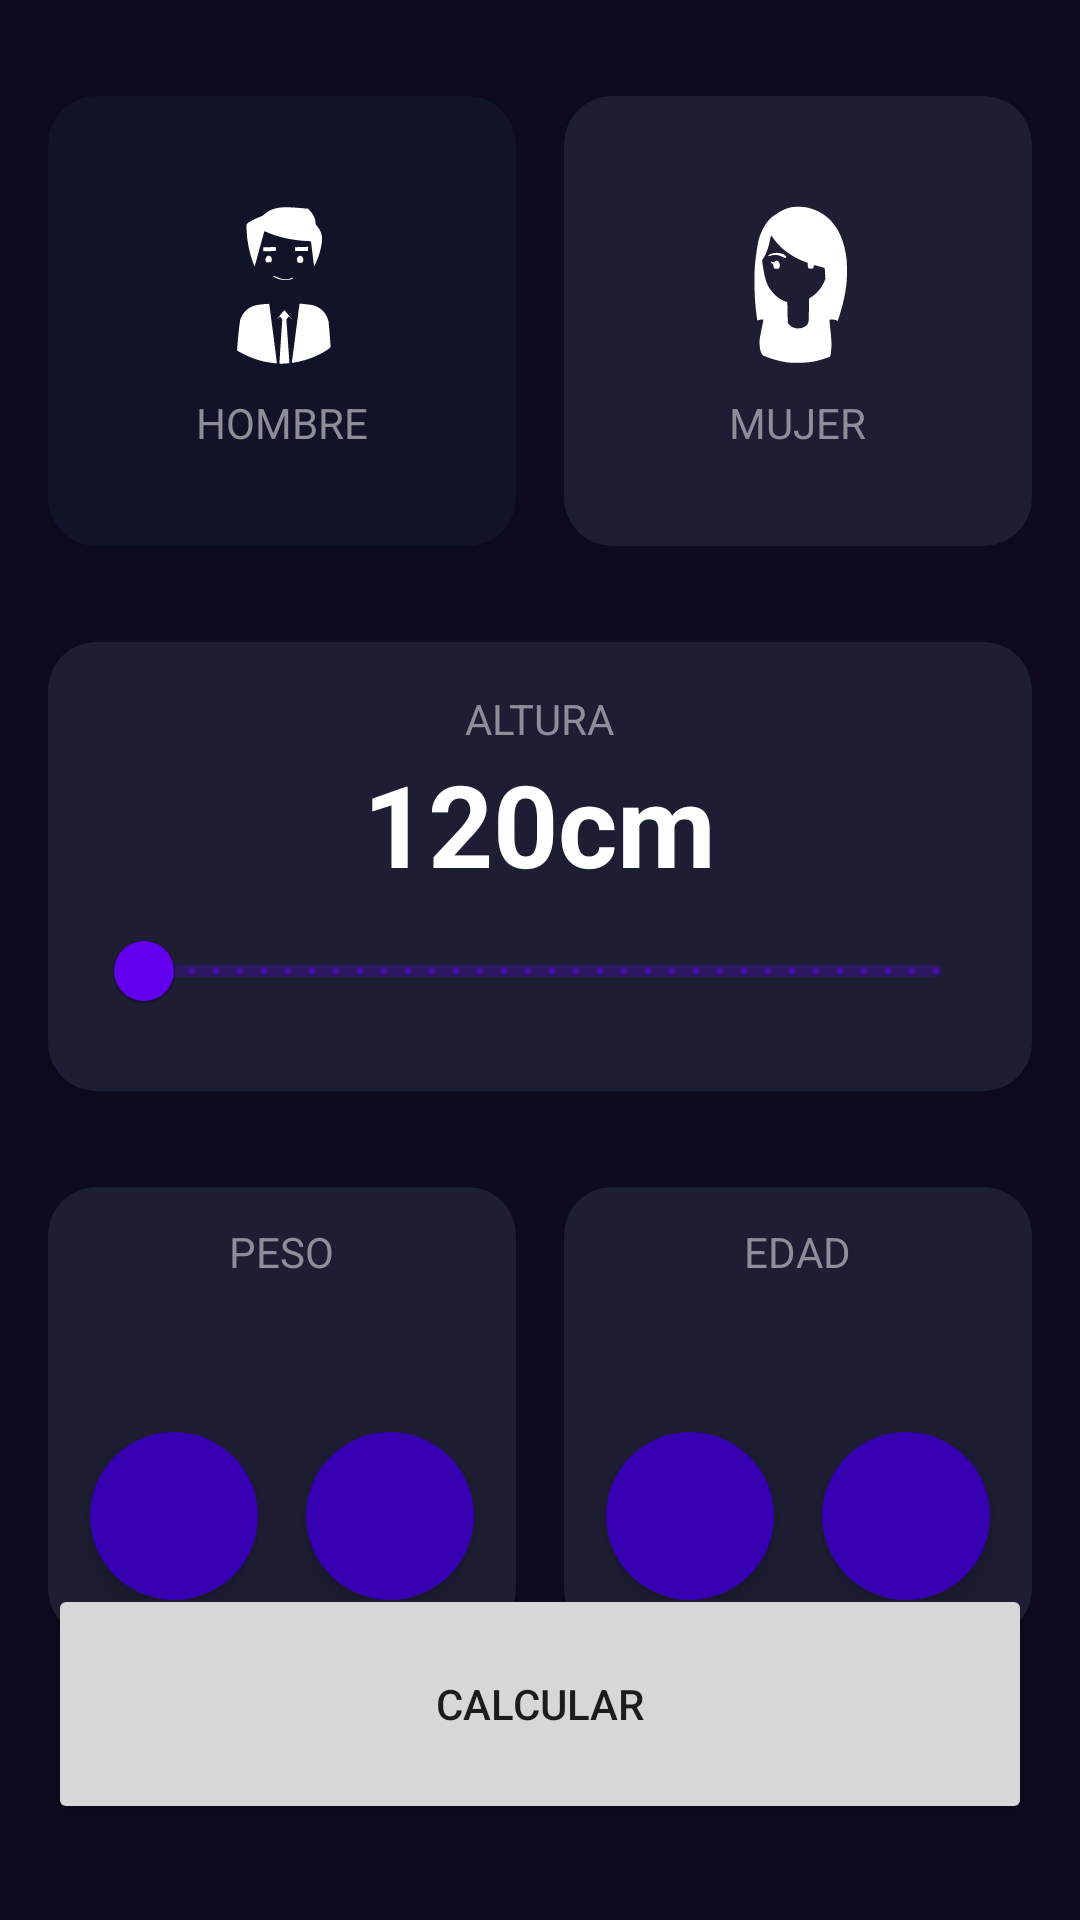

Layout XML and referenced resources for this Android screen:
<!-- AndroidManifest.xml: application theme Theme.actividad1 -->
<!-- res/layout/activity_imccalculator.xml -->
<?xml version="1.0" encoding="utf-8"?>
<androidx.constraintlayout.widget.ConstraintLayout xmlns:android="http://schemas.android.com/apk/res/android"
    xmlns:app="http://schemas.android.com/apk/res-auto"
    xmlns:tools="http://schemas.android.com/tools"
    android:layout_width="match_parent"
    android:layout_height="match_parent"
    android:paddingHorizontal="16dp"
    android:paddingVertical="32dp"
    android:background="@color/background_app"
    tools:context=".activities.IMCCalculatorActivity">

    <androidx.cardview.widget.CardView
        android:id="@+id/viewMale"
        android:layout_width="0dp"
        android:layout_height="150dp"
        app:cardCornerRadius="16dp"
        android:layout_marginEnd="16dp"
        app:layout_constraintEnd_toStartOf="@+id/viewFemale"
        app:cardBackgroundColor="@color/background_component_selected"
        app:layout_constraintTop_toTopOf="parent"
        app:layout_constraintStart_toStartOf="parent">

        <androidx.appcompat.widget.LinearLayoutCompat
            android:layout_width="match_parent"
            android:layout_height="match_parent"
            android:orientation="vertical"
            android:gravity="center">

            <ImageView
                android:layout_width="60dp"
                android:layout_height="60dp"
                android:src="@drawable/male_icon"
                app:tint="@color/white" />

            <TextView
                android:layout_width="wrap_content"
                android:layout_height="wrap_content"
                android:textColor="@color/title_text"
                android:textAllCaps="true"
                android:layout_marginTop="8dp"
                android:text="@string/male">

            </TextView>

        </androidx.appcompat.widget.LinearLayoutCompat>

    </androidx.cardview.widget.CardView>

    <androidx.cardview.widget.CardView
        android:id="@+id/viewFemale"
        android:layout_width="0dp"
        android:layout_height="150dp"
        app:cardCornerRadius="16dp"
        app:layout_constraintStart_toEndOf="@+id/viewMale"
        app:cardBackgroundColor="@color/background_component"
        app:layout_constraintTop_toTopOf="parent"
        app:layout_constraintEnd_toEndOf="parent">

        <androidx.appcompat.widget.LinearLayoutCompat
            android:layout_width="match_parent"
            android:layout_height="match_parent"
            android:orientation="vertical"
            android:gravity="center">

            <ImageView
                android:layout_width="60dp"
                android:layout_height="60dp"
                android:src="@drawable/female_icon"
                app:tint="@color/white"/>

            <TextView
                android:layout_width="wrap_content"
                android:layout_height="wrap_content"
                android:text="@string/female"
                android:textAllCaps="true"
                android:layout_marginTop="8dp"
                android:textColor="@color/title_text" />

        </androidx.appcompat.widget.LinearLayoutCompat>


    </androidx.cardview.widget.CardView>

    <androidx.cardview.widget.CardView
        android:id="@+id/viewHeight"
        android:layout_width="0dp"
        android:layout_height="wrap_content"
        app:layout_constraintStart_toStartOf="parent"
        app:layout_constraintEnd_toEndOf="parent"
        app:layout_constraintTop_toBottomOf="@+id/viewFemale"
        app:cardBackgroundColor="@color/background_component"
        android:layout_marginTop="32dp"
        app:cardCornerRadius="16dp">

        <androidx.appcompat.widget.LinearLayoutCompat
            android:layout_width="match_parent"
            android:layout_height="wrap_content"
            android:gravity="center"
            android:layout_margin="16dp"
            android:orientation="vertical">

            <TextView
                android:layout_width="wrap_content"
                android:layout_height="wrap_content"
                android:text="@string/height"
                android:textColor="@color/title_text"
                android:textAllCaps="true"/>

            <TextView
                android:id="@+id/TextViewHeight"
                android:layout_width="wrap_content"
                android:layout_height="wrap_content"
                android:text="120cm"
                android:textColor="@color/white"
                android:textSize="38sp"
                android:textStyle="bold" />

            <com.google.android.material.slider.RangeSlider
                android:id="@+id/RSHeight"
                android:layout_width="match_parent"
                android:layout_height="wrap_content"
                tools:ignore="SpeakableTextPresentCheck"
                android:valueFrom="1"
                android:valueTo="200"
                android:stepSize="1"
                />

        </androidx.appcompat.widget.LinearLayoutCompat>


    </androidx.cardview.widget.CardView>

    <androidx.cardview.widget.CardView
        android:id="@+id/ViewWeight"
        android:layout_width="0dp"
        android:layout_height="150dp"
        app:layout_constraintTop_toBottomOf="@id/viewHeight"
        app:layout_constraintStart_toStartOf="parent"
        app:layout_constraintEnd_toStartOf="@+id/ViewAge"
        app:cardBackgroundColor="@color/background_component"
        app:cardCornerRadius="16dp"
        android:layout_marginTop="32dp"
        android:layout_marginEnd="16dp"
        >

        <androidx.appcompat.widget.LinearLayoutCompat
            android:layout_width="match_parent"
            android:layout_height="match_parent"
            android:gravity="center"
            android:orientation="vertical">

            <TextView
                android:layout_width="wrap_content"
                android:layout_height="wrap_content"
                android:text="@string/weight"
                android:textAllCaps="true"
                android:textColor="@color/title_text"/>

            <TextView
                android:id="@+id/tvWeight"
                android:layout_width="wrap_content"
                android:layout_height="wrap_content"
                tools:text="60"
                android:textColor="@color/white"
                android:textSize="38sp"
                android:textStyle="bold"
                />


            <androidx.appcompat.widget.LinearLayoutCompat
                android:layout_width="match_parent"
                android:layout_height="wrap_content"
                android:orientation="horizontal"
                android:gravity="center" >

                <com.google.android.material.floatingactionbutton.FloatingActionButton
                    android:id="@+id/btnSubstractWeight"
                    android:layout_width="wrap_content"
                    android:layout_height="wrap_content"
                    android:backgroundTint="@color/purple_700"
                    android:src="@drawable/ic_min1"
                    app:tint="@color/white"
                    app:borderWidth="0dp"
                    android:layout_marginEnd="16dp" />

                <com.google.android.material.floatingactionbutton.FloatingActionButton
                    android:id="@+id/btnPlusWeight"
                    android:layout_width="wrap_content"
                    android:layout_height="wrap_content"
                    app:tint="@color/white"
                    app:borderWidth="0dp"
                    android:src="@drawable/ic_add1"
                    android:backgroundTint="@color/purple_700"
                    />

            </androidx.appcompat.widget.LinearLayoutCompat>

        </androidx.appcompat.widget.LinearLayoutCompat>

    </androidx.cardview.widget.CardView>

    <androidx.cardview.widget.CardView
        android:id="@+id/ViewAge"
        android:layout_width="0dp"
        android:layout_height="150dp"
        app:layout_constraintTop_toBottomOf="@id/viewHeight"
        app:layout_constraintEnd_toEndOf="parent"
        app:layout_constraintStart_toEndOf="@id/ViewWeight"
        app:cardBackgroundColor="@color/background_component"
        app:cardCornerRadius="16dp"
        android:layout_marginTop="32dp">


        <androidx.appcompat.widget.LinearLayoutCompat
            android:layout_width="match_parent"
            android:layout_height="match_parent"
            android:gravity="center"
            android:orientation="vertical">

            <TextView
                android:layout_width="wrap_content"
                android:layout_height="wrap_content"
                android:text="@string/age"
                android:textAllCaps="true"
                android:textColor="@color/title_text"/>

            <TextView
                android:id="@+id/tvAge"
                android:layout_width="wrap_content"
                android:layout_height="wrap_content"
                tools:text="30"
                android:textColor="@color/white"
                android:textSize="38sp"
                android:textStyle="bold"
                />


            <androidx.appcompat.widget.LinearLayoutCompat
                android:layout_width="match_parent"
                android:layout_height="wrap_content"
                android:orientation="horizontal"
                android:gravity="center" >

                <com.google.android.material.floatingactionbutton.FloatingActionButton
                    android:id="@+id/btnSubstractAge"
                    android:layout_width="wrap_content"
                    android:layout_height="wrap_content"
                    android:backgroundTint="@color/purple_700"
                    android:src="@drawable/ic_min1"
                    app:tint="@color/white"
                    app:borderWidth="0dp"
                    android:layout_marginEnd="16dp" />

                <com.google.android.material.floatingactionbutton.FloatingActionButton
                    android:id="@+id/btnPlusAge"
                    android:layout_width="wrap_content"
                    android:layout_height="wrap_content"
                    app:tint="@color/white"
                    app:borderWidth="0dp"
                    android:src="@drawable/ic_add1"
                    android:backgroundTint="@color/purple_700"
                    />

            </androidx.appcompat.widget.LinearLayoutCompat>

        </androidx.appcompat.widget.LinearLayoutCompat>



    </androidx.cardview.widget.CardView>

    <Button
        android:id="@+id/btnCalculate"
        android:layout_width="0dp"
        android:layout_height="80dp"
        app:layout_constraintStart_toStartOf="parent"
        app:layout_constraintBottom_toBottomOf="parent"
        app:layout_constraintEnd_toEndOf="parent"
        android:text="@string/calculate"/>


</androidx.constraintlayout.widget.ConstraintLayout>
<!-- resources referenced by this layout -->
<resources>
  <color name="background_app">#0E0B20</color>
  <color name="background_component">#1D1E33</color>
  <color name="background_component_selected">#FF111328</color>
  <color name="purple_700">#FF3700B3</color>
  <color name="title_text">#FF8D8E98</color>
  <color name="white">#FFFFFFFF</color>
  <!-- drawable female_icon: vector/xml drawable (drawable, 2138 chars, omitted) -->
  <!-- drawable male_icon: vector/xml drawable (drawable, 3286 chars, omitted) -->
  <string name="age">Edad</string>
  <string name="calculate">Calcular</string>
  <string name="female">Mujer</string>
  <string name="height">Altura</string>
  <string name="male">Hombre</string>
  <string name="weight">Peso</string>
  <style name="Theme.actividad1" parent="Theme.MaterialComponents.DayNight.DarkActionBar">
          
          <item name="colorPrimary">@color/purple_500</item>
          <item name="colorPrimaryVariant">@color/purple_700</item>
          <item name="colorOnPrimary">@color/white</item>
          
          <item name="colorSecondary">@color/teal_200</item>
          <item name="colorSecondaryVariant">@color/teal_700</item>
          <item name="colorOnSecondary">@color/black</item>
          
          <item name="android:statusBarColor">@color/white</item>
          
      </style>
  <color name="purple_500">#FF6200EE</color>
  <color name="teal_200">#FF03DAC5</color>
  <color name="teal_700">#FF018786</color>
  <color name="black">#000000</color>
</resources>
